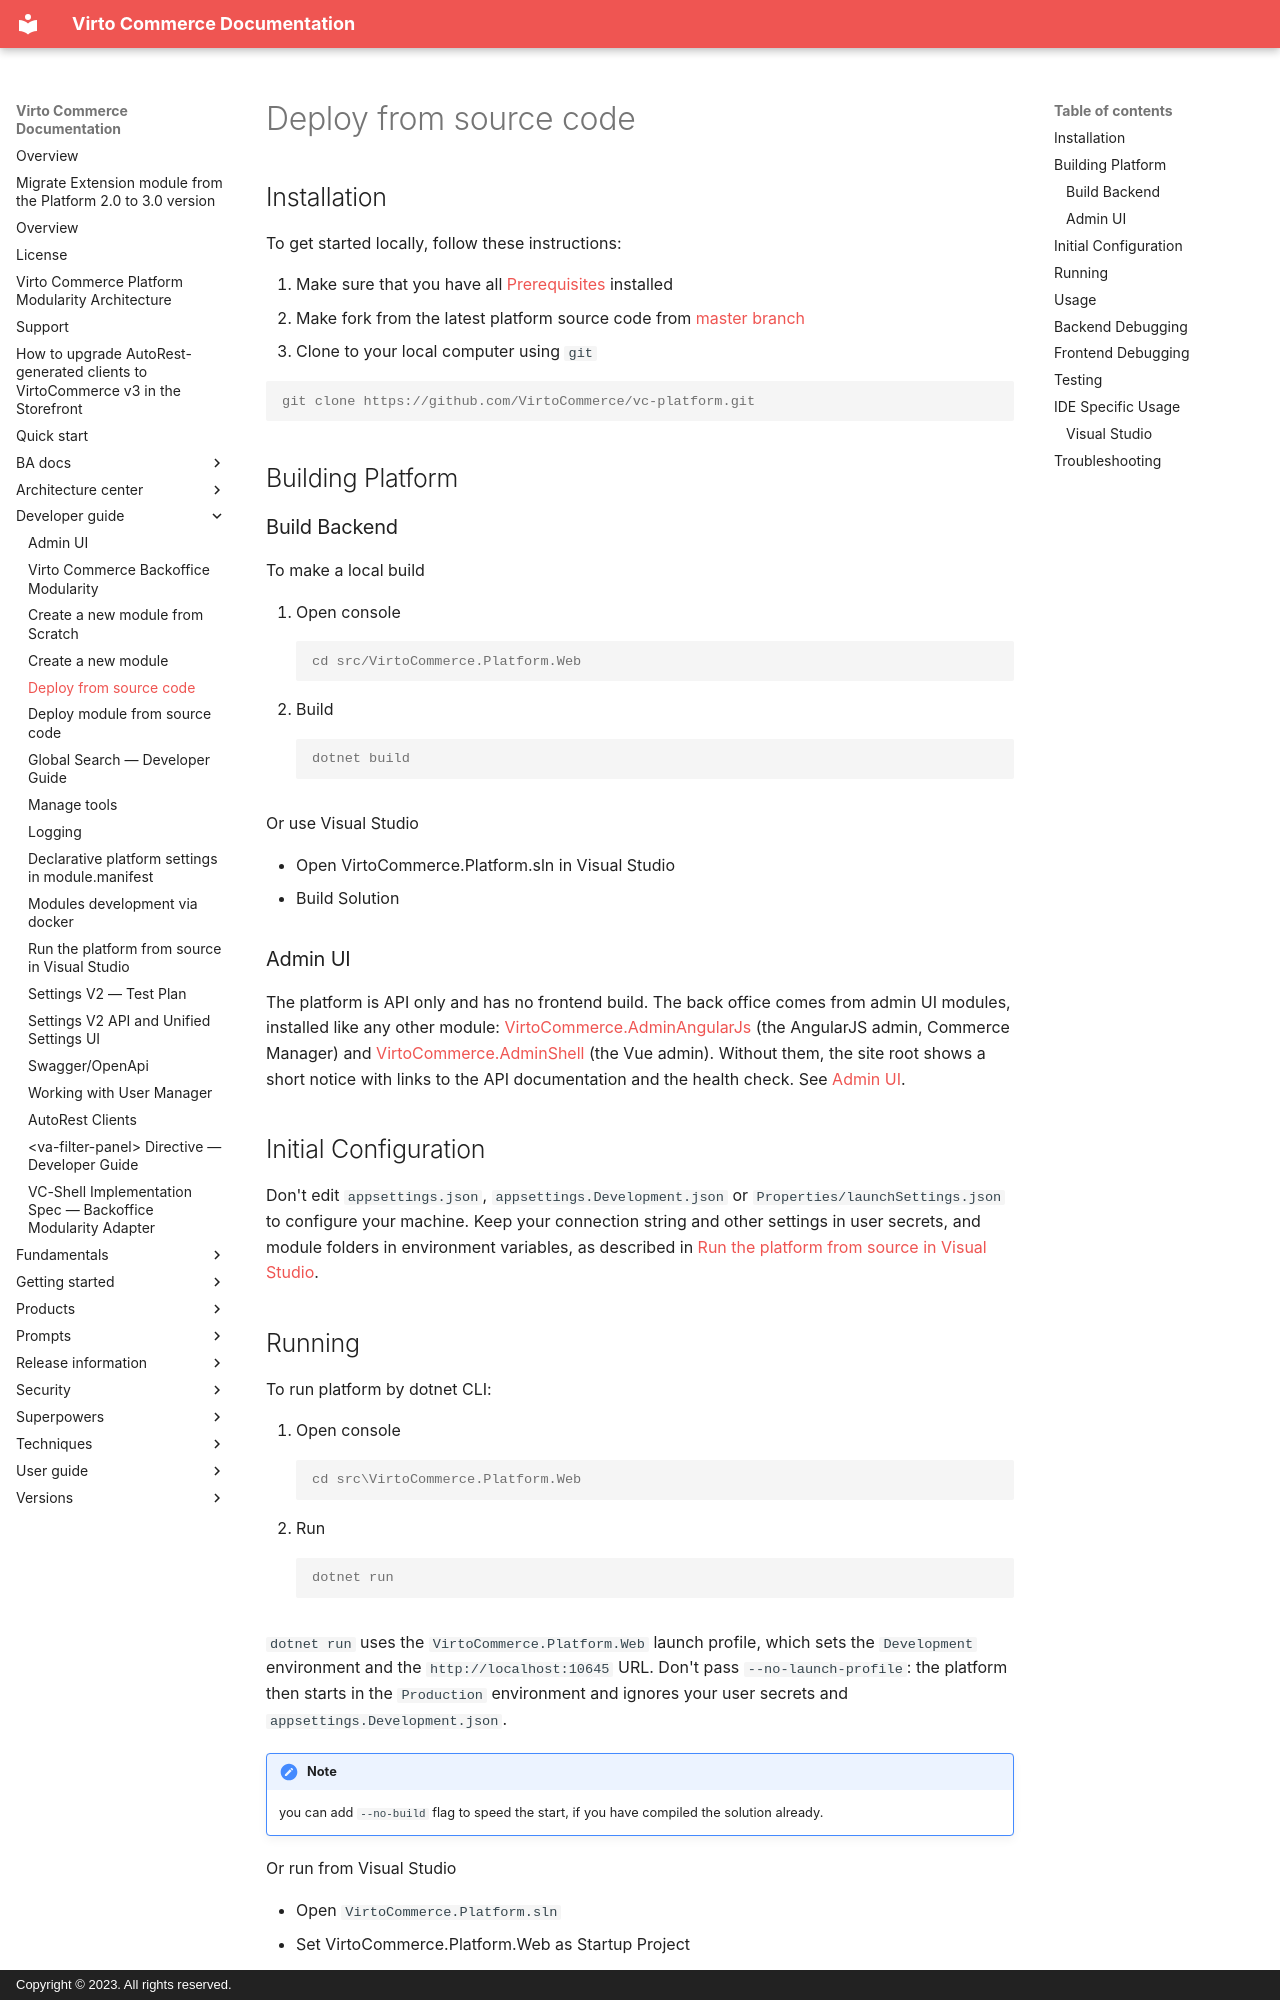

repository: VirtoCommerce/vc-platform · page: developer-guide/deploy-from-source-code/index.html · generator: mkdocs · copyright: Copyright © 2023. All rights reserved.

# Deploy from source code

## Installation

To get started locally, follow these instructions:

1. Make sure that you have all [Prerequisites](../getting-started/deploy-from-precompiled-binaries-windows.md#prerequisites) installed
1. Make fork from the latest platform source code from [master branch](https://github.com/VirtoCommerce/vc-platform/tree/master)
1. Clone to your local computer using `git`

```console
git clone https://github.com/VirtoCommerce/vc-platform.git
```

## Building Platform

### Build Backend

To make a local build

1. Open console
    ```console
    cd src/VirtoCommerce.Platform.Web
    ```
1. Build 
    ```console
    dotnet build
    ```

Or use Visual Studio

* Open VirtoCommerce.Platform.sln in Visual Studio
* Build Solution

### Admin UI

The platform is API only and has no frontend build. The back office comes from admin UI modules, installed like any
other module: [VirtoCommerce.AdminAngularJs](https://github.com/VirtoCommerce/vc-module-admin-angular-js) (the AngularJS
admin, Commerce Manager) and [VirtoCommerce.AdminShell](https://github.com/VirtoCommerce/vc-module-admin-shell) (the Vue
admin). Without them, the site root shows a short notice with links to the API documentation and the health check.
See [Admin UI](./admin-ui.md).

## Initial Configuration 

Don't edit `appsettings.json`, `appsettings.Development.json` or `Properties/launchSettings.json` to configure your machine. Keep your connection string and other settings in user secrets, and module folders in environment variables, as described in [Run the platform from source in Visual Studio](./run-platform-in-visual-studio.md#2-configure-your-machine-not-the-repository).
